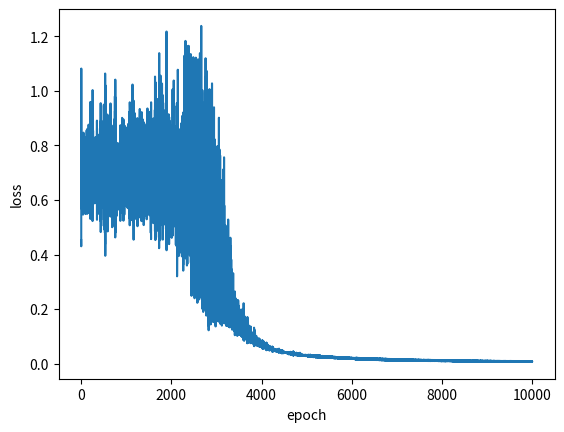

The matplotlib source for this figure: (Note: this script raises an exception after producing the figure.)
# -*- coding: utf-8 -*-
"""HW1_20180305_2layer.ipynb

Automatically generated by Colaboratory.

Original file is located at
    https://colab.research.google.com/drive/1su2U5dHx1Zuz3iSgwwFBT-TvxEiKoqcu
"""

# coding: utf-8

# 인공지능개론 #Homework 1
# 간단한 XOR Table을 학습하는 NN 을 구성하는 문제입니다.
# 
# 1-Layer, 2-Layer model을 각각 구성하여 XOR 결과를 비교합니다.
# 1-Layer, 2-Layer의 model을 Back propagation을 이용하여 학습시킵니다.
# 주어진 양식을 활용해 주시며, scale, 차원의 순서, hyper parameter등은 결과가 잘 나오는 방향으로 Tuning하셔도 무방합니다.
# Layer의 Activation 함수 Sigmoid는 54줄의 함수를 사용하시면 됩니다.
# 결과 재현을 위해 Weight, bias 값을 저장하여 함께 첨부해 주시기 바랍니다.
# 각 모델에서 loss 그래프와 testing step을 첨부하여 간단하게 자유 양식 결과 보고서(2~3장 내외)로 작성해 주세요.
# 
# 
# * python으로 코드를 작성하는 경우, 양식에서 활용하는 라이브러리 외에 추가로 import 하여 사용하실 수 없습니다.

## 이 외에 추가 라이브러리 사용 금지

import numpy as np
import random
import matplotlib.pyplot as plt

# Hyper parameters
# 학습의 횟수와 Gradient update에 쓰이는 learning rate입니다.
# 다른 값을 사용하여도 무방합니다.

epochs = 10000
learning_rate = 0.05

# Input data setting
# XOR data 
# 입력 데이터들, XOR Table 에 맞게 정의되어 있습니다.

train_inp = np.array([[0, 0], [0, 1], [1, 0], [1, 1]])
train_out = np.array([[0], [1], [1], [0]])

# Weight Setting
# 학습에 사용되는 weight 들의 초기값을 선언해 줍니다. 
# 다른 값을 사용하여도 무방합니다.

inp = 2 # Number of Input units
hid = 2 # Number of Hidden units
out = 1 # Number of Output units

np.random.seed(1)

W1 = np.random.rand(hid, inp) # 2x2
W2 = np.random.rand(out, hid) # 1x2
b1 = np.random.rand(hid, 1) # 2x1
b2 = np.random.rand(out, 1) # 1x1

##-----------------------------------##
##------- Activation Function -------##
##-----------------------------------##

## output, hidden의 모든 activation function은 sigmoid 함수 사용

def sigmoid(x, derviation=False): 
  if derviation:
    return x * (1-x)

  return 1 / (np.exp(-x)+1)

# ----------------------------------- #
# --------- Training Step ----------- #
# ----------------------------------- #
# 학습이 시작됩니다.
# epoch 사이즈만큼 for 문을 통해 학습됩니다.
# 빈 칸을 채워 Weight과 bias를 학습하는 신경망을 설계하세요.
# 양식의 모든 내용을 무조건 따를 필요는 없습니다. 각자에게 편하게 수정하셔도 좋습니다.

errors = []

for epoch in range(epochs):
        
    # 데이터 4가지 중 랜덤으로 하나 선택
    for batch in range(4):
        idx = random.randint(0,3)

        # 입력 데이터 xin과 해당하는 정답 ans 불러오기
        xin = train_inp[idx].reshape(2,1)
        ans = train_out[idx]
        
        # Layer에 맞는 Forward Network 구성
        # HINT: 1-layer의 경우 x1만, 2-layer의 경우 x2까지 사용하시면 됩니다.
        z1 = W1.dot(xin) + b1
        x1 = sigmoid(z1)

        z2 = W2.dot(x1) + b2
        x2 = sigmoid(z2)

        # Binary Corss Entropy(BCE)로 loss 계산
        loss = -(ans * np.log(x2) + (1 - ans) * np.log(1 - x2))
      
        
        # delta matrix initialization(다른 방법으로 이용하셔도 됩니다.)
        delta_W1 = np.zeros((2,2))
        delta_W2 = np.zeros((1,2))
        delta_b1 = np.zeros((2,1))
        delta_b2 = np.zeros((1,1))
        
        
        # Back propagation을 통한 Weight의 Gradient calculation
        dt2 = x2 - ans
        delta_W2 += dt2 * x1.T

        dt1 = np.multiply((W2.T * dt2), sigmoid(x1, derviation=True))
        delta_W1 += dt1.dot(xin.T)
        
        delta_b1 += dt1
        delta_b2 += dt2 
        

        # 각 weight의 update 반영
        W1 = W1 -learning_rate * delta_W1
        W2 = W2 - learning_rate * delta_W2        
        b1 = b1 - learning_rate * delta_b1
        b2 = b2 - learning_rate * delta_b2
        
        
        ## 500번째 epoch마다 loss를 프린트 합니다.
    if epoch%500 == 0:
        print("epoch[{}/{}] loss: {:.4f}".format(epoch,epochs,float(loss)))
        

    errors.append(loss)

## 학습이 끝난 후, loss를 확인합니다.

loss =  np.array(errors)
plt.plot(loss.reshape(epochs))
plt.xlabel("epoch")
plt.ylabel("loss")

#-----------------------------------#
#--------- Testing Step ------------#
#-----------------------------------#

for idx in range(4):
    xin = train_inp[idx]
    ans = train_out[idx]
    
    z1 = W1.dot(xin) + b1
    x1 = sigmoid(z1)

    z2 = W2.dot(x1) + b2
    x2 = sigmoid(z2)

    pred = x2
    
    print("input: ", xin, ", answer: ", ans, ", pred: " ,pred)

#-----------------------------------#
#--------- Weight Saving -----------#
#-----------------------------------#

# weight, bias를 저장하는 부분입니다.
# 학번에 자신의 학번으로 대체해 주세요.

#layer 2개인 경우
np.savetxt("20180305_layer2_weight",(W1, W2, b1, b2),fmt="%s")

